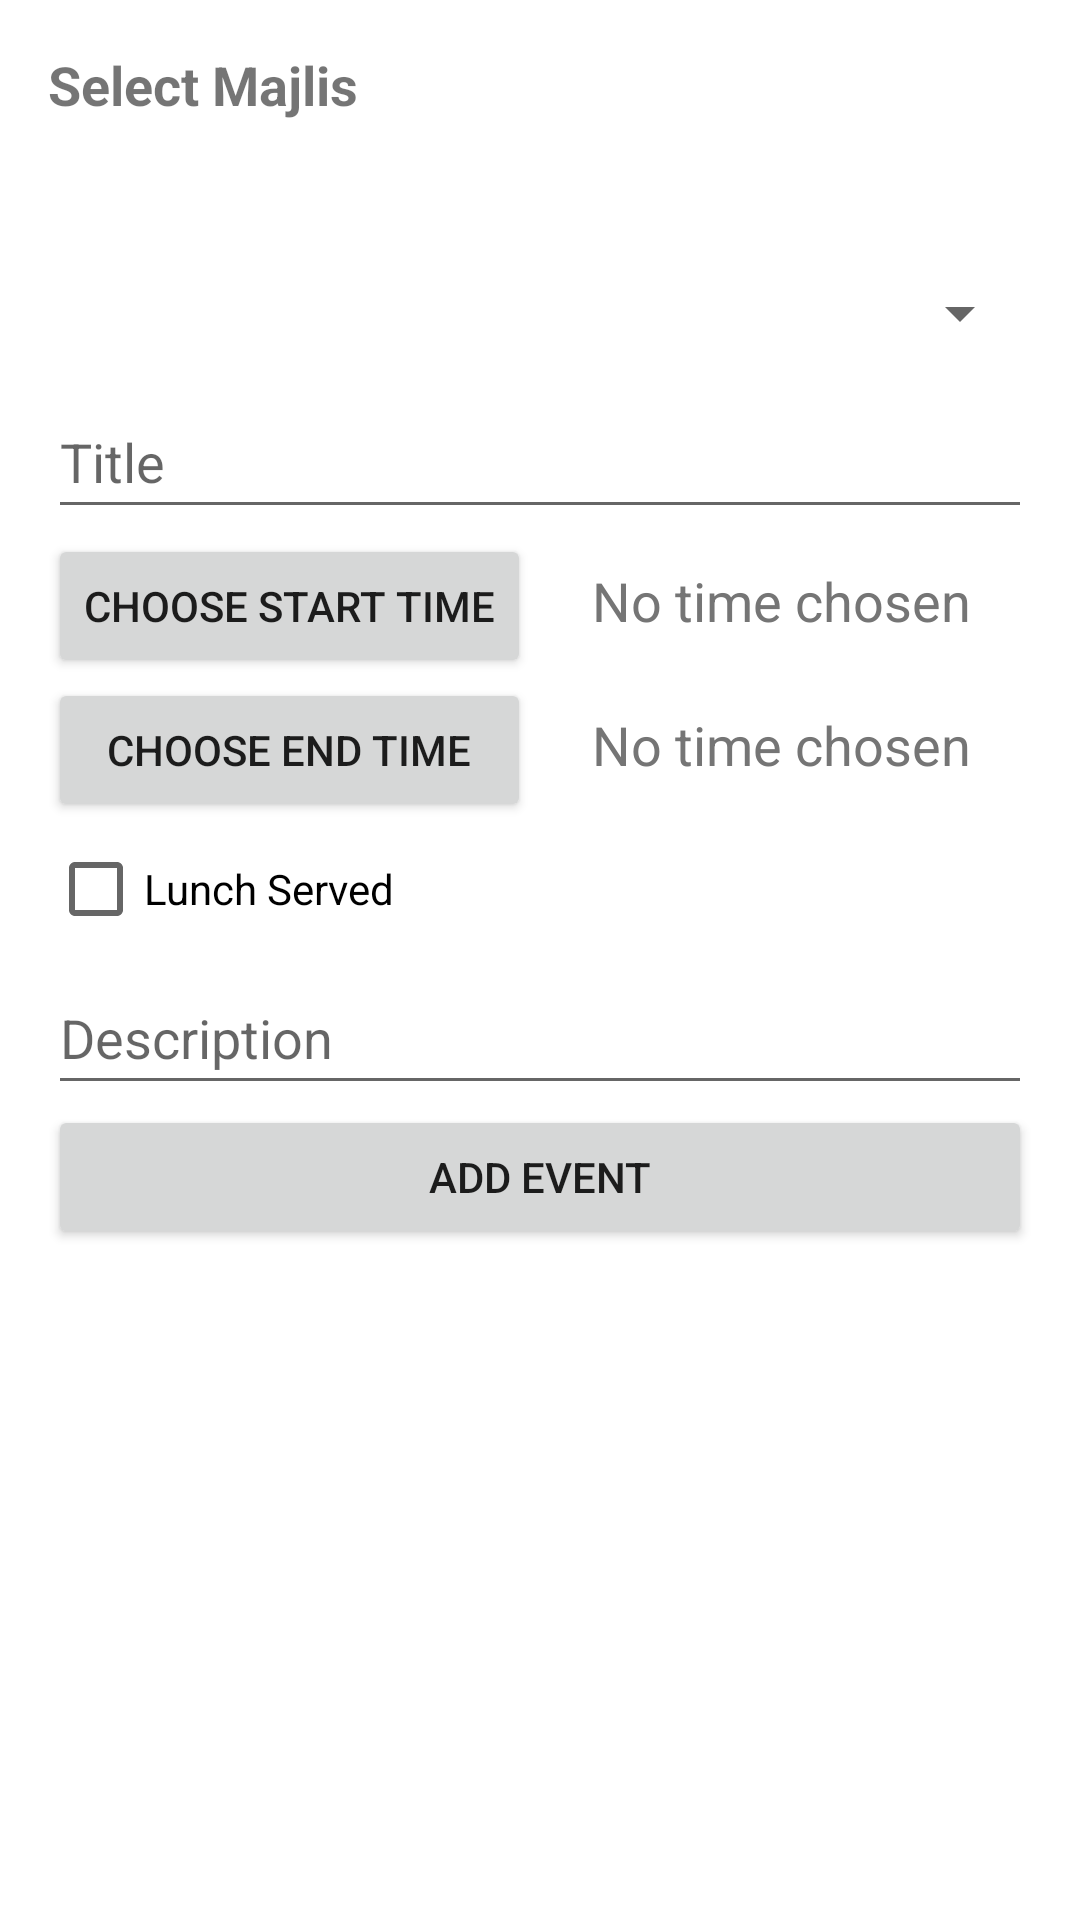

Here is an Android app screen rendered from its layout file. Give the layout XML and the strings, colors and styles it references.
<!-- AndroidManifest.xml: application theme Theme.Event_Viewer -->
<!-- res/layout/add_new_event.xml -->
<?xml version="1.0" encoding="utf-8"?>
<LinearLayout xmlns:android="http://schemas.android.com/apk/res/android"
    android:layout_width="match_parent"
    android:layout_height="wrap_content"
    android:orientation="vertical"
    android:padding="16dp">


    
    <TextView
        android:layout_width="wrap_content"
        android:layout_height="wrap_content"
        android:text="@string/select_age_range_s"
        android:textSize="18sp"
        android:textStyle="bold"
        android:layout_marginBottom="8dp" />

    
    <LinearLayout
        android:id="@+id/ageRangeContainer"
        android:layout_width="match_parent"
        android:layout_height="wrap_content"
        android:orientation="vertical"
        android:padding="16dp">
        
    </LinearLayout>

    
    <Spinner
        android:id="@+id/location_spinner"
        android:layout_width="match_parent"
        android:layout_height="wrap_content"
        android:minHeight="48dp"
        android:prompt="@string/location_prompt" />

    
    <EditText
        android:id="@+id/title_input"
        android:layout_width="match_parent"
        android:layout_height="wrap_content"
        android:hint="@string/title_hint"
        android:minHeight="48dp" />

    <TableLayout
        android:layout_width="match_parent"
        android:layout_height="wrap_content"
        android:stretchColumns="1">

        
        <TableRow
            android:layout_width="match_parent"
            android:layout_height="wrap_content">

            <Button
                android:id="@+id/btn_start_date"
                android:layout_width="wrap_content"
                android:layout_height="wrap_content"
                android:text="@string/start_date_button_text" />

            <TextView
                android:id="@+id/start_date"
                android:layout_width="0dp"
                android:layout_height="wrap_content"
                android:layout_weight="1"
                android:gravity="center"
                android:text="@string/start_time"
                android:textColor="#757575"
                android:textSize="18sp"
                android:minHeight="48dp" />

        </TableRow>

        
        <TableRow
            android:layout_width="match_parent"
            android:layout_height="wrap_content">

            <Button
                android:id="@+id/btn_end_date"
                android:layout_width="wrap_content"
                android:layout_height="wrap_content"
                android:text="@string/end_date_button_text" />

            <TextView
                android:id="@+id/end_date"
                android:layout_width="0dp"
                android:layout_height="wrap_content"
                android:layout_weight="1"
                android:gravity="center"
                android:text="@string/end_time"
                android:textColor="#757575"
                android:textSize="18sp"
                android:minHeight="48dp" />

        </TableRow>

    </TableLayout>

    
    <CheckBox
        android:id="@+id/lunch_served_checkbox"
        android:layout_width="match_parent"
        android:layout_height="wrap_content"
        android:text="@string/lunch_served" />

    
    <EditText
        android:id="@+id/description_input"
        android:layout_width="match_parent"
        android:layout_height="wrap_content"
        android:hint="@string/description_hint"
        android:inputType="textMultiLine"
        android:minHeight="48dp" />

    <Button
        android:id="@+id/btn_add_event"
        android:layout_width="match_parent"
        android:layout_height="wrap_content"
        android:text="@string/add_event" />

</LinearLayout>
<!-- resources referenced by this layout -->
<resources>
  <string name="add_event">Add Event</string>
  <string name="description_hint">Description</string>
  <string name="end_date_button_text">Choose End Time</string>
  <string name="end_time">No time chosen</string>
  <string name="location_prompt">Choose a Mosque</string>
  <string name="lunch_served">Lunch Served</string>
  <string name="select_age_range_s">Select Majlis</string>
  <string name="start_date_button_text">Choose Start Time</string>
  <string name="start_time">No time chosen</string>
  <string name="title_hint">Title</string>
  <style name="Theme.Event_Viewer" parent="Theme.MaterialComponents.DayNight.DarkActionBar">
          
          <item name="colorPrimary">@color/purple_500</item>
          <item name="colorPrimaryVariant">@color/purple_700</item>
          <item name="colorOnPrimary">@color/white</item>
          
          <item name="colorSecondary">@color/teal_200</item>
          <item name="colorSecondaryVariant">@color/teal_700</item>
          <item name="colorOnSecondary">@color/black</item>
          
          <item name="android:statusBarColor" tools:targetApi="l">?attr/colorPrimaryVariant</item>
          
      </style>
  <!-- not gathered from this repository: default colours our renderer supplied (Android Studio template values) -->
  <color name="purple_500">#FF6200EE</color>
  <color name="purple_700">#FF3700B3</color>
  <color name="teal_200">#FF03DAC5</color>
  <color name="teal_700">#FF018786</color>
  <color name="black">#FF000000</color>
  <color name="white">#FFFFFFFF</color>
</resources>
